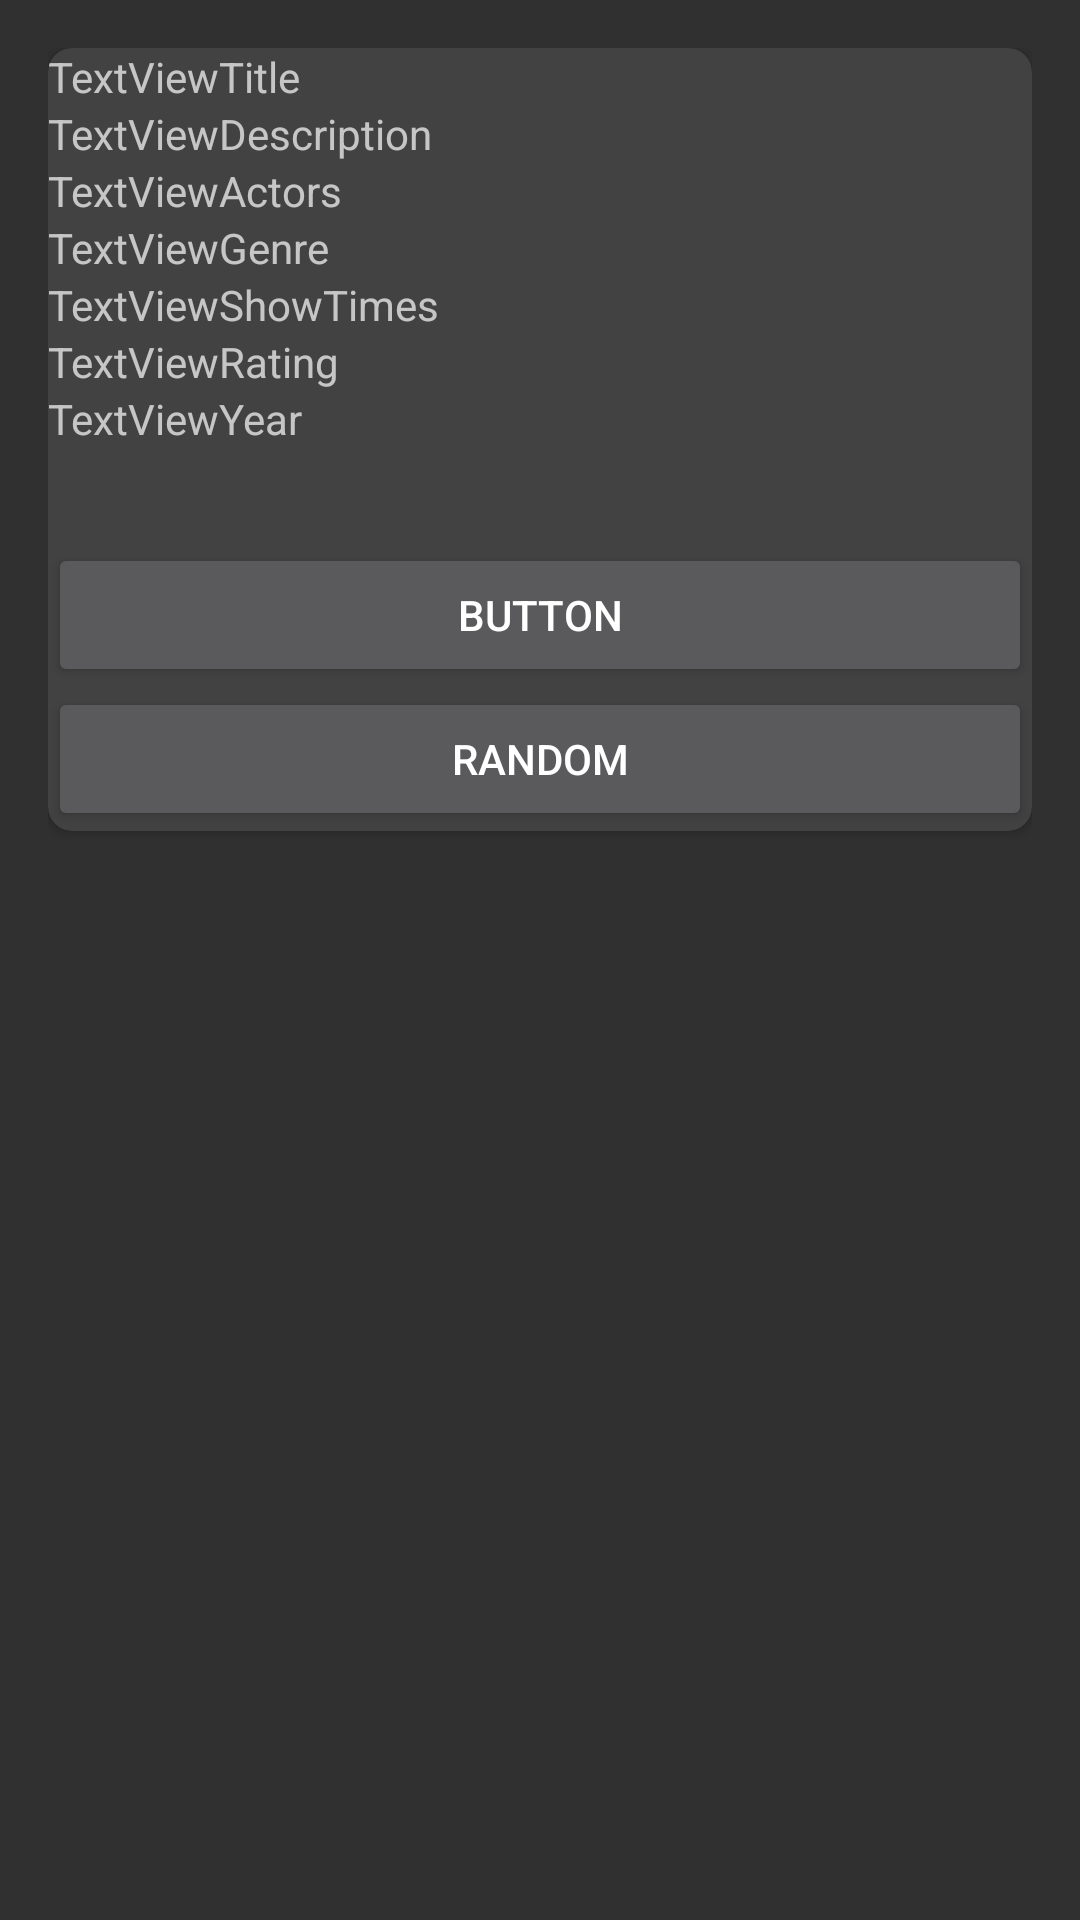

Here is an Android app screen rendered from its layout file. Give the layout XML and the strings, colors and styles it references.
<!-- AndroidManifest.xml: application theme AppTheme -->
<!-- res/layout/content_suggestions.xml -->
<?xml version="1.0" encoding="utf-8"?>
<LinearLayout xmlns:android="http://schemas.android.com/apk/res/android"
    xmlns:app="http://schemas.android.com/apk/res-auto"
    xmlns:tools="http://schemas.android.com/tools"
    android:layout_width="match_parent"
    android:layout_height="match_parent"
    android:orientation="vertical"
    app:layout_behavior="@string/appbar_scrolling_view_behavior"
    tools:context="team12.movietracker.SuggestionsActivity"
    tools:showIn="@layout/activity_suggestions">

    <ScrollView
        android:layout_width="match_parent"
        android:layout_height="match_parent"
        android:padding="16dp">

        <android.support.v7.widget.CardView
            android:layout_width="match_parent"
            android:layout_height="wrap_content"
            android:layout_marginBottom="16dp"
            app:cardCornerRadius="8dp">

            <LinearLayout
                android:layout_width="match_parent"
                android:layout_height="match_parent"
                android:orientation="vertical">

                <TextView
                    android:id="@+id/textViewTitle"
                    android:layout_width="match_parent"
                    android:layout_height="wrap_content"
                    android:text="@string/textviewTitle" />

                <ImageView
                    android:id="@+id/imageViewPoster"
                    android:layout_width="match_parent"
                    android:layout_height="wrap_content"
                    android:contentDescription="TODO"
                    app:srcCompat="@drawable/ic_image_black_48dp" />

                <TextView
                    android:id="@+id/textViewDescription"
                    android:layout_width="match_parent"
                    android:layout_height="wrap_content"
                    android:text="@string/textviewDescription" />

                <TextView
                    android:id="@+id/textViewActors"
                    android:layout_width="match_parent"
                    android:layout_height="wrap_content"
                    android:text="TextViewActors" />

                <TextView
                    android:id="@+id/textViewGenre"
                    android:layout_width="match_parent"
                    android:layout_height="wrap_content"
                    android:text="TextViewGenre" />

                <TextView
                    android:id="@+id/textViewShowTimes"
                    android:layout_width="match_parent"
                    android:layout_height="wrap_content"
                    android:text="TextViewShowTimes" />

                <TextView
                    android:id="@+id/textViewRating"
                    android:layout_width="match_parent"
                    android:layout_height="wrap_content"
                    android:text="TextViewRating" />

                <TextView
                    android:id="@+id/textViewYear"
                    android:layout_width="match_parent"
                    android:layout_height="wrap_content"
                    android:text="TextViewYear" />

                <Button
                    android:id="@+id/buttonAddDeleteFav"
                    android:layout_width="match_parent"
                    android:layout_height="wrap_content"
                    android:layout_marginTop="32dp"
                    android:text="Button" />

                <Button
                    android:id="@+id/buttonRandom"
                    android:layout_width="match_parent"
                    android:layout_height="wrap_content"
                    android:text="Random" />
            </LinearLayout>
        </android.support.v7.widget.CardView>

    </ScrollView>

</LinearLayout>
<!-- res/layout/activity_suggestions.xml (included above) -->
<?xml version="1.0" encoding="utf-8"?>
<android.support.design.widget.CoordinatorLayout xmlns:android="http://schemas.android.com/apk/res/android"
    xmlns:app="http://schemas.android.com/apk/res-auto"
    xmlns:tools="http://schemas.android.com/tools"
    android:layout_width="match_parent"
    android:layout_height="match_parent"
    android:fitsSystemWindows="true"
    tools:context="team12.movietracker.SuggestionsActivity">

    <android.support.design.widget.AppBarLayout
        android:id="@+id/app_bar"
        android:layout_width="match_parent"
        android:layout_height="107dp"
        android:fitsSystemWindows="true"
        android:theme="@style/AppTheme.AppBarOverlay">

        <android.support.design.widget.CollapsingToolbarLayout
            android:id="@+id/toolbar_layout"
            android:layout_width="match_parent"
            android:layout_height="103dp"
            android:fitsSystemWindows="true"
            app:contentScrim="?attr/colorPrimary"
            app:layout_scrollFlags="scroll|exitUntilCollapsed"
            app:toolbarId="@+id/toolbar">

            <android.support.v7.widget.Toolbar
                android:id="@+id/toolbar"
                android:layout_width="match_parent"
                android:layout_height="?attr/actionBarSize"
                app:layout_collapseMode="pin"
                app:popupTheme="@style/AppTheme.PopupOverlay" />

        </android.support.design.widget.CollapsingToolbarLayout>
    </android.support.design.widget.AppBarLayout>

    <include layout="@layout/content_suggestions" />

</android.support.design.widget.CoordinatorLayout>
<!-- resources referenced by this layout -->
<resources>
  <string name="textviewDescription">TextViewDescription</string>
  <string name="textviewTitle">TextViewTitle</string>
  <style name="AppTheme.AppBarOverlay" parent="ThemeOverlay.AppCompat.Dark.ActionBar" />
  <style name="AppTheme.PopupOverlay" parent="ThemeOverlay.AppCompat.Light" />
  <style name="AppTheme" parent="Theme.AppCompat">
          
          <item name="colorPrimary">@color/colorPrimary</item>
          <item name="colorPrimaryDark">@android:color/black</item>
          <item name="colorAccent">@color/colorAccent</item>
      </style>
  <color name="colorPrimary">#ff5a5a</color>
  <color name="colorAccent">#ff5252</color>
</resources>
